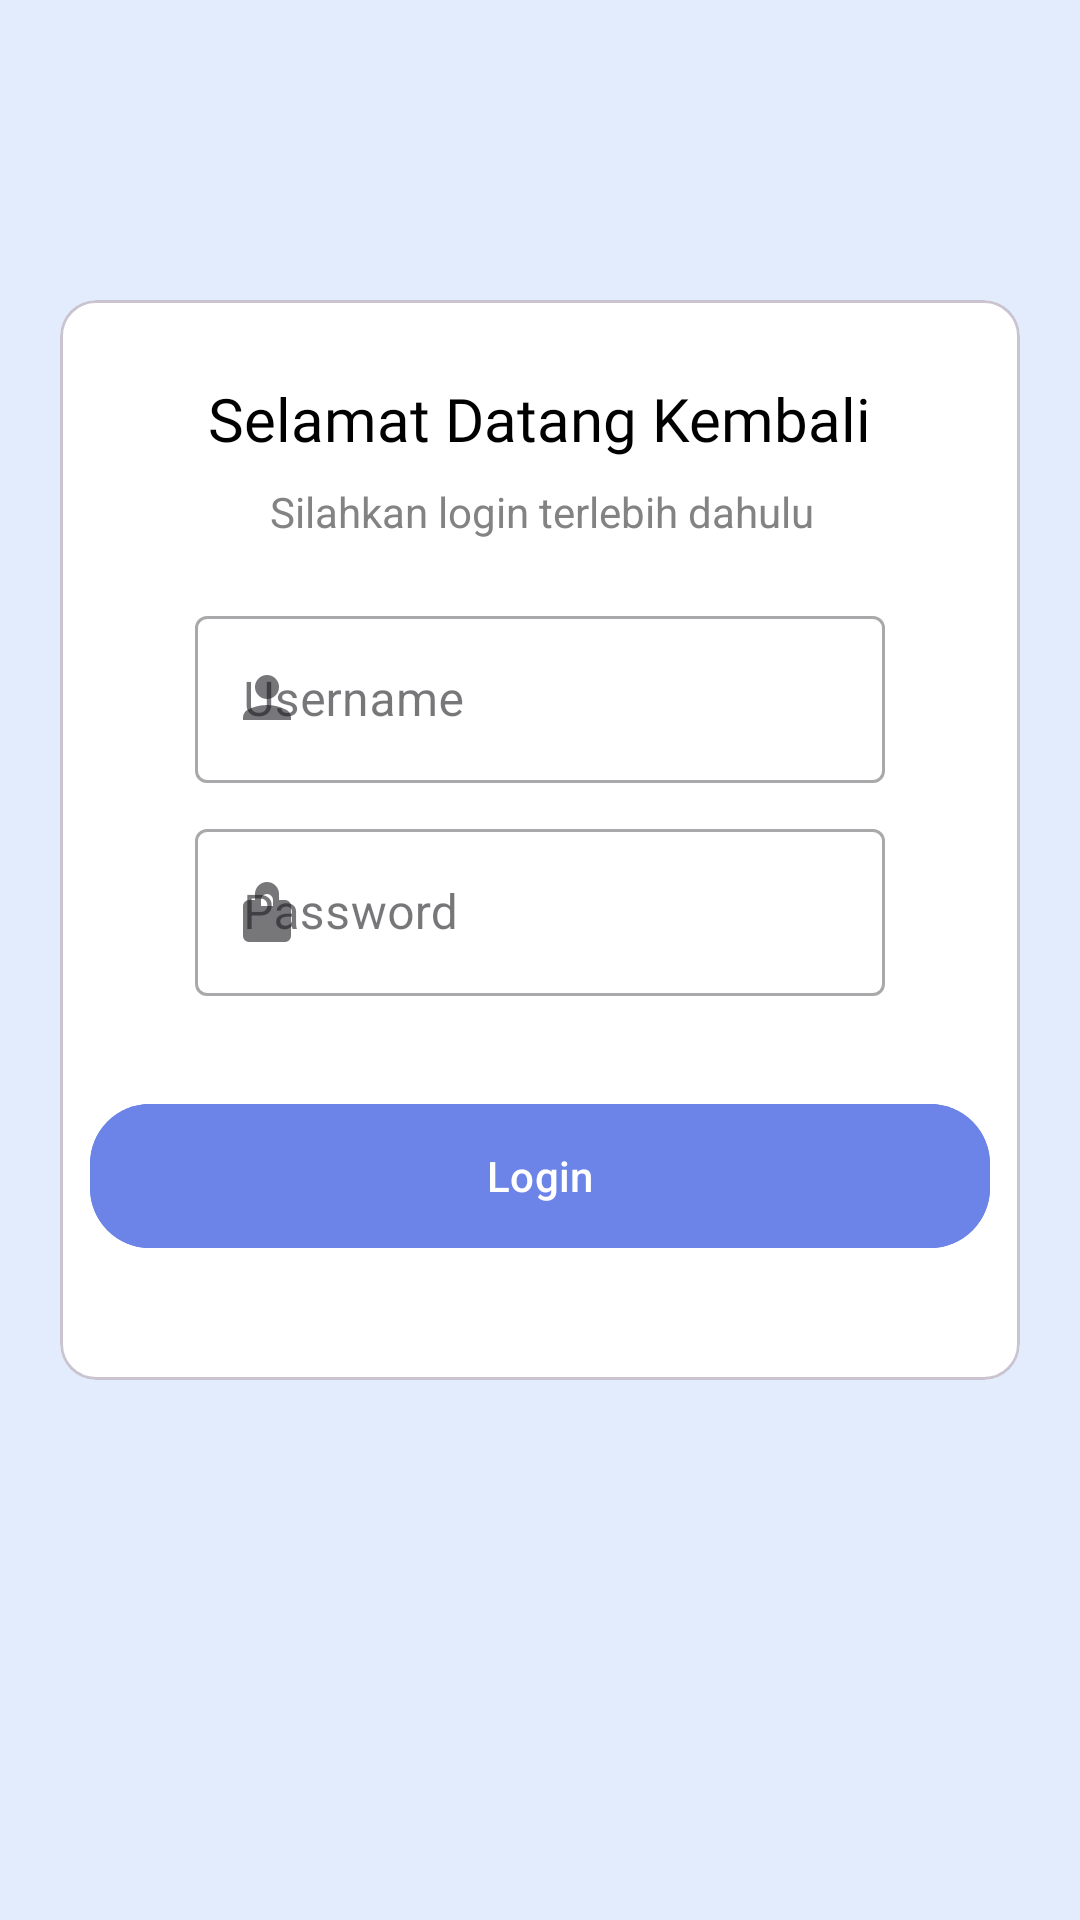

This screen was rendered from an Android layout file. Write that file and the resources it references.
<!-- AndroidManifest.xml: application theme Theme.Projek_Marcel -->
<!-- res/layout/activity_halaman_login.xml -->
<?xml version="1.0" encoding="utf-8"?>
<androidx.constraintlayout.widget.ConstraintLayout
    xmlns:android="http://schemas.android.com/apk/res/android"
    xmlns:tools="http://schemas.android.com/tools"
    xmlns:app="http://schemas.android.com/apk/res-auto"
    android:id="@+id/main"
    android:background="@color/background_color"
    android:layout_width="match_parent"
    android:layout_height="match_parent"
    tools:context=".HalamanLogin">


  <com.google.android.material.card.MaterialCardView
      android:id="@+id/materialCardView"
      android:layout_width="match_parent"
      android:layout_height="360dp"
      android:layout_marginTop="100dp"
      android:layout_marginHorizontal="20dp"
      android:backgroundTint="@color/white"
      app:layout_constraintEnd_toEndOf="parent"
      app:layout_constraintHorizontal_bias="0.495"
      app:layout_constraintStart_toStartOf="parent"
      app:layout_constraintTop_toTopOf="parent">

    <androidx.constraintlayout.widget.ConstraintLayout
        android:layout_width="match_parent"
        android:layout_height="match_parent"
        android:layout_margin="10dp">

      <TextView
          android:id="@+id/textView3"
          android:layout_width="wrap_content"
          android:layout_height="wrap_content"
          android:layout_marginTop="16dp"
          android:fontFamily="@font/poppins_bold"
          android:text="Selamat Datang Kembali"
          android:textColor="@color/black"
          android:textSize="20dp"
          app:layout_constraintEnd_toEndOf="parent"
          app:layout_constraintStart_toStartOf="parent"
          app:layout_constraintTop_toTopOf="parent" />


      <com.google.android.material.textfield.TextInputLayout
          android:id="@+id/textInputLayout"
          style="@style/Widget.MaterialComponents.TextInputLayout.OutlinedBox"
          android:layout_width="0dp"
          android:layout_height="wrap_content"
          android:layout_marginHorizontal="35dp"
          android:layout_marginTop="10dp"
          android:hint="Password"
          app:layout_constraintEnd_toEndOf="parent"
          app:layout_constraintStart_toStartOf="parent"
          app:layout_constraintTop_toBottomOf="@+id/textInputLayout2"
          app:startIconDrawable="@drawable/ic_password">

        <com.google.android.material.textfield.TextInputEditText
            android:id="@+id/edtPassword"
            android:layout_width="match_parent"
            android:layout_height="wrap_content"
            android:inputType="textEmailAddress" />
      </com.google.android.material.textfield.TextInputLayout>

      <com.google.android.material.textfield.TextInputLayout
          android:id="@+id/textInputLayout2"
          style="@style/Widget.MaterialComponents.TextInputLayout.OutlinedBox"
          android:layout_width="0dp"
          android:layout_height="wrap_content"
          android:layout_marginHorizontal="35dp"
          android:layout_marginTop="20dp"
          android:hint="Username"
          app:layout_constraintEnd_toEndOf="parent"
          app:layout_constraintStart_toStartOf="parent"
          app:layout_constraintTop_toBottomOf="@+id/textView4"
          app:startIconDrawable="@drawable/ic_profile">

        <com.google.android.material.textfield.TextInputEditText
            android:id="@+id/edtUsername"
            android:layout_width="match_parent"
            android:layout_height="wrap_content"
            android:inputType="textEmailAddress" />

      </com.google.android.material.textfield.TextInputLayout>


      <com.google.android.material.button.MaterialButton
          android:id="@+id/btnLogin"
          android:layout_width="300dp"
          android:layout_height="56dp"
          android:layout_marginTop="32dp"
          android:backgroundTint="@color/primary_color"
          android:text="Login"
          app:cornerRadius="20dp"
          app:layout_constraintEnd_toEndOf="parent"
          app:layout_constraintHorizontal_bias="0.49"
          app:layout_constraintStart_toStartOf="parent"
          app:layout_constraintTop_toBottomOf="@+id/textInputLayout" />

      <TextView
          android:id="@+id/textView4"
          android:layout_width="wrap_content"
          android:layout_height="wrap_content"
          android:layout_marginTop="8dp"

          android:text="@string/deskripsi"
          android:textColor="@color/deskripsi_text_color"
          app:layout_constraintEnd_toEndOf="parent"
          app:layout_constraintHorizontal_bias="0.505"
          app:layout_constraintStart_toStartOf="parent"
          app:layout_constraintTop_toBottomOf="@+id/textView3" />

    </androidx.constraintlayout.widget.ConstraintLayout>

  </com.google.android.material.card.MaterialCardView>


</androidx.constraintlayout.widget.ConstraintLayout>
<!-- resources referenced by this layout -->
<resources>
  <color name="background_color">#E3ECFD</color>
  <color name="black">#FF000000</color>
  <color name="deskripsi_text_color">#838383</color>
  <color name="primary_color">#6C83E8</color>
  <color name="white">#FFFFFFFF</color>
  <!-- drawable ic_password (drawable) -->
  <vector xmlns:android="http://schemas.android.com/apk/res/android"
      android:width="24dp"
      android:height="24dp"
      android:viewportWidth="960"
      android:viewportHeight="960"
      android:tint="#000000">
      <path
          android:fillColor="@android:color/white"
          android:pathData="M240,880q-33,0 -56.5,-23.5T160,800v-400q0,-33 23.5,-56.5T240,320h80v-80q0,-66 47,-113t113,-47q66,0 113,47t47,113v80h80q33,0 56.5,23.5T800,400v400q0,33 -23.5,56.5T720,880H240ZM480,240q-33,0 -56.5,23.5T400,320v80h160v-80q0,-33 -23.5,-56.5T480,240Z"/>
  </vector>
  <!-- drawable ic_profile (drawable) -->
  <vector xmlns:android="http://schemas.android.com/apk/res/android"
      android:width="24dp"
      android:height="24dp"
      android:viewportWidth="960"
      android:viewportHeight="960"
      android:tint="#000000">
      <path
          android:fillColor="@android:color/white"
          android:pathData="M480,480q-66,0 -113,-47t-47,-113q0,-66 47,-113t113,-47q66,0 113,47t47,113q0,66 -47,113t-113,47ZM160,760v-32q0,-34 17.5,-62.5T225,622q62,-31 126.5,-46.5T480,560q64,0 128.5,15.5T735,622q29,15 47,43.5t18,62.5v32H160Z"/>
  </vector>
  <string name="deskripsi">Silahkan login terlebih dahulu</string>
  <style name="Theme.Projek_Marcel" parent="Base.Theme.Projek_Marcel" />
  <style name="Base.Theme.Projek_Marcel" parent="Theme.Material3.DayNight.NoActionBar">
          
          
      </style>
</resources>
